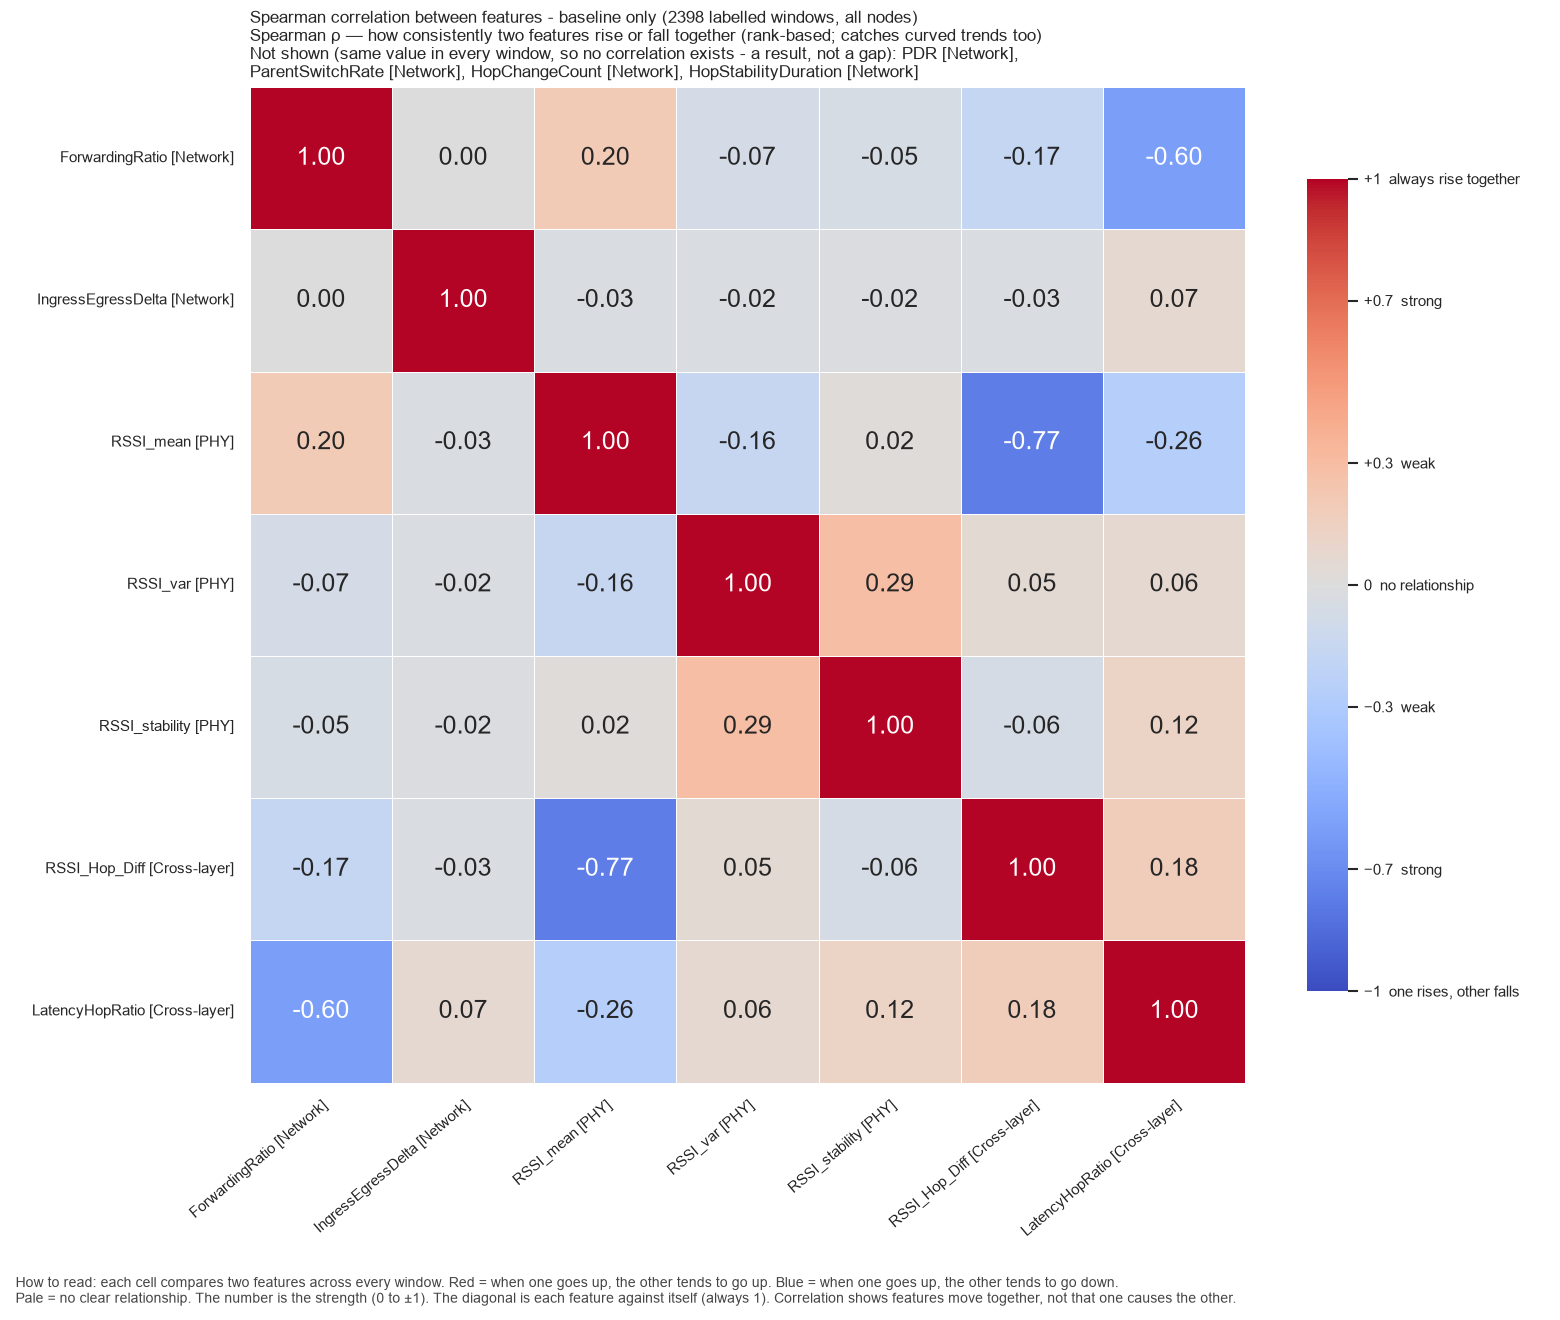

The data file committed next to this chart (first rows):
, ForwardingRatio, IngressEgressDelta, RSSI_mean, RSSI_var, RSSI_stability, RSSI_Hop_Diff, LatencyHopRatio
ForwardingRatio, 1.0, 0.0, 0.1981, -0.07018, -0.0514, -0.1657, -0.5961
IngressEgressDelta, 0.0, 1.0, -0.02616, -0.02352, -0.02001, -0.02771, 0.06722
RSSI_mean, 0.1981, -0.02616, 1.0, -0.1598, 0.02237, -0.769, -0.2648
RSSI_var, -0.07018, -0.02352, -0.1598, 1.0, 0.2929, 0.0537, 0.06431
RSSI_stability, -0.0514, -0.02001, 0.02237, 0.2929, 1.0, -0.0587, 0.1193
RSSI_Hop_Diff, -0.1657, -0.02771, -0.769, 0.0537, -0.0587, 1.0, 0.1782
LatencyHopRatio, -0.5961, 0.06722, -0.2648, 0.06431, 0.1193, 0.1782, 1.0
